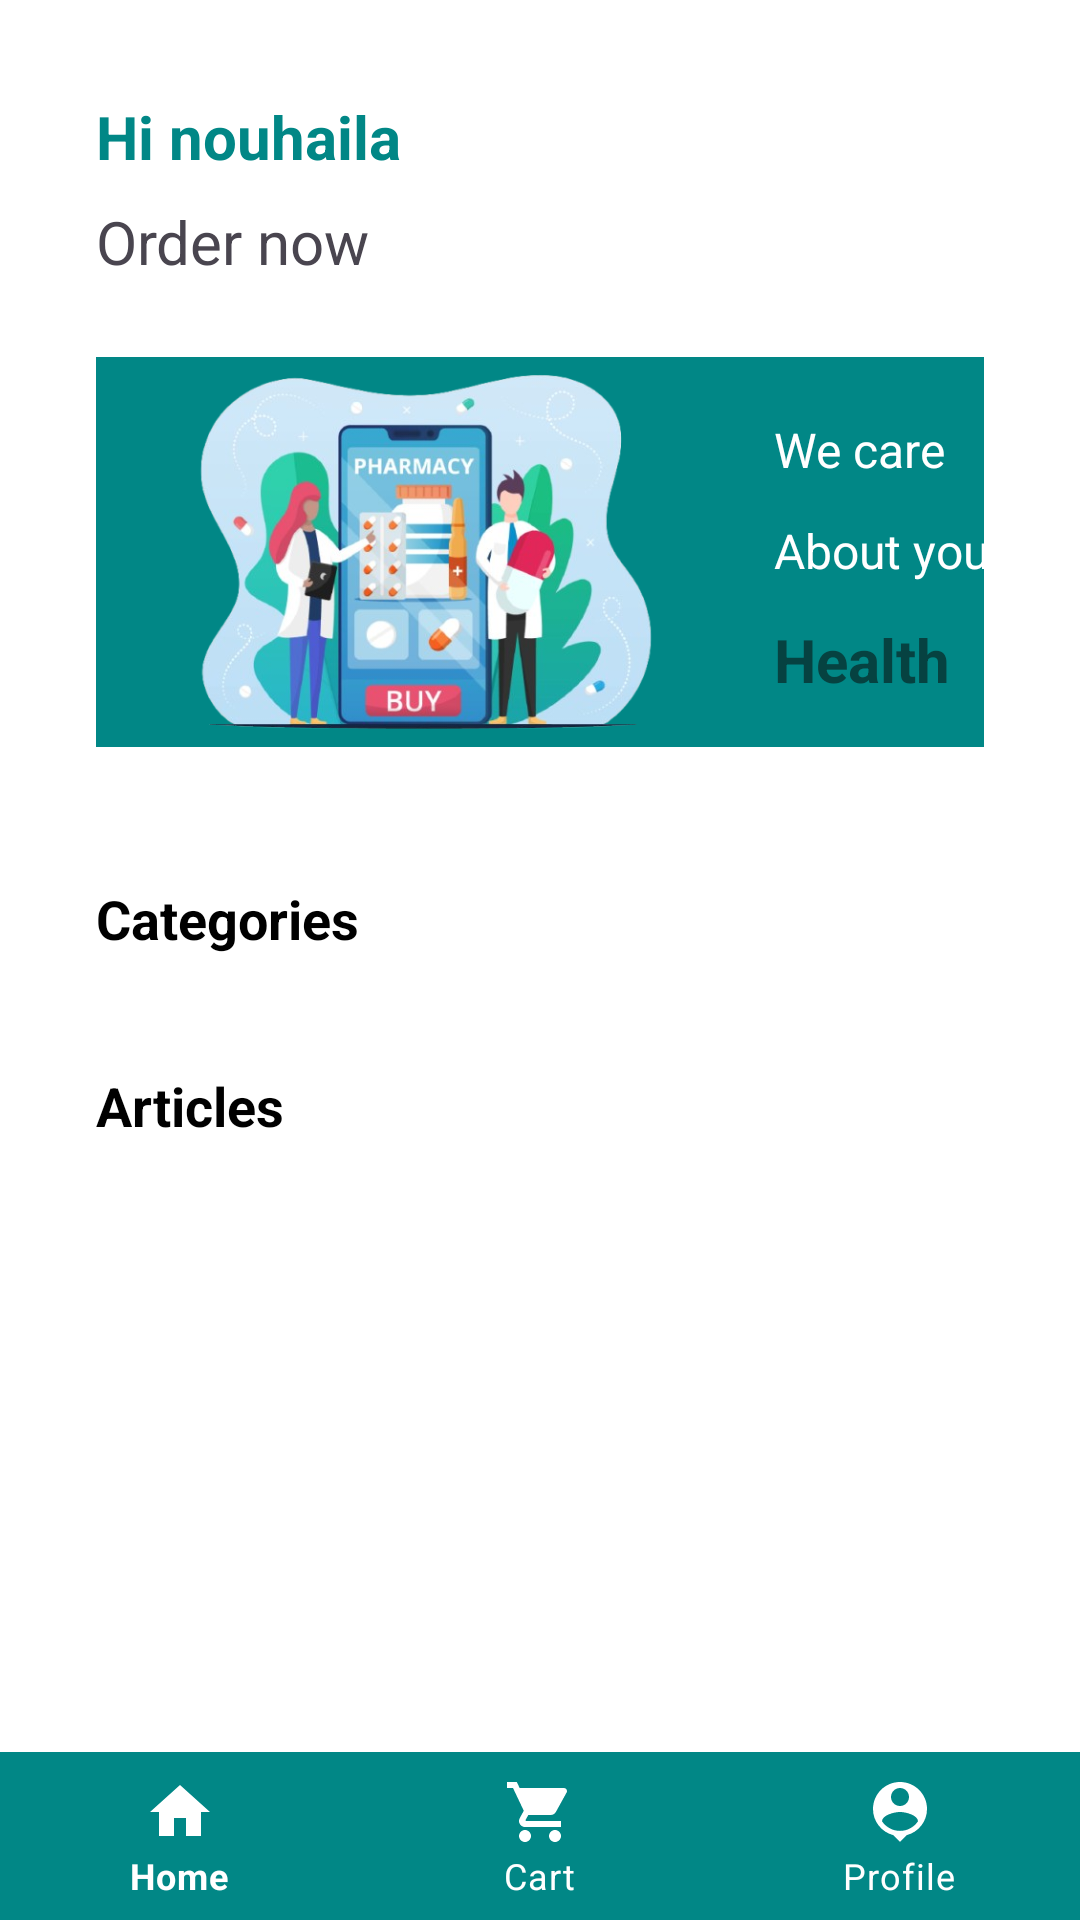

The Android layout XML behind this screen, and the referenced resources:
<!-- AndroidManifest.xml: application theme Theme.PharmacyApp -->
<!-- res/layout/fragment_reception_.xml -->
<?xml version="1.0" encoding="utf-8"?>
<androidx.constraintlayout.widget.ConstraintLayout xmlns:android="http://schemas.android.com/apk/res/android"
    xmlns:app="http://schemas.android.com/apk/res-auto"
    xmlns:tools="http://schemas.android.com/tools"
    android:layout_width="match_parent"
    android:layout_height="match_parent"
    android:background="@color/white"
    tools:context=".ReceptionFragment">

    <ScrollView
        android:id="@+id/scrollView"
        android:layout_width="0dp"
        android:layout_height="wrap_content"
        android:layout_marginBottom="0dp"
        app:layout_constraintEnd_toEndOf="parent"
        app:layout_constraintStart_toStartOf="parent"
        app:layout_constraintTop_toTopOf="parent">

        <LinearLayout
            android:layout_width="match_parent"
            android:layout_height="wrap_content"
            android:orientation="vertical"
            android:paddingBottom="90dp">

            <androidx.constraintlayout.widget.ConstraintLayout
                android:layout_width="match_parent"
                android:layout_height="wrap_content">

                <TextView
                    android:id="@+id/nom_user"
                    android:layout_width="wrap_content"
                    android:layout_height="wrap_content"
                    android:layout_marginStart="32dp"
                    android:layout_marginTop="32dp"
                    android:text="Hi nouhaila"
                    android:textColor="@color/teal_700"
                    android:textSize="20sp"
                    android:textStyle="bold"
                    app:layout_constraintStart_toStartOf="parent"
                    app:layout_constraintTop_toTopOf="parent" />

                <TextView
                    android:id="@+id/test_cart"
                    android:layout_width="wrap_content"
                    android:layout_height="wrap_content"
                    android:layout_marginTop="8dp"
                    android:text="Order now"
                    android:textSize="20sp"
                    app:layout_constraintStart_toStartOf="@+id/nom_user"
                    app:layout_constraintTop_toBottomOf="@+id/nom_user" />

                <androidx.appcompat.widget.AppCompatButton
                    android:id="@+id/checkBtn"
                    android:layout_width="100dp"
                    android:layout_height="wrap_content"
                    android:layout_marginEnd="32dp"
                    android:background="#E7620E"
                    android:text="Check your order"
                    android:textColor="@color/white"
                    android:visibility="gone"
                    app:layout_constraintBottom_toBottomOf="@+id/test_cart"
                    app:layout_constraintEnd_toEndOf="parent"
                    app:layout_constraintTop_toTopOf="parent"
                    app:layout_constraintVertical_bias="0.847" />

                <EditText
                    android:id="@+id/search_edit"
                    android:layout_width="0dp"
                    android:layout_height="50dp"
                    android:layout_marginStart="32dp"
                    android:layout_marginTop="16dp"
                    android:layout_marginEnd="32dp"
                    android:background="@drawable/search_bg"
                    android:drawableStart="@android:drawable/ic_menu_search"
                    android:drawablePadding="10dp"
                    android:ems="10"
                    android:hint="Find Your Medicine"
                    android:inputType="text"
                    android:paddingStart="20dp"
                    android:textColor="@color/black"
                    android:visibility="gone"
                    app:layout_constraintEnd_toEndOf="parent"
                    app:layout_constraintStart_toStartOf="parent"
                    app:layout_constraintTop_toBottomOf="@+id/test_cart" />

                <androidx.constraintlayout.widget.ConstraintLayout
                    android:id="@+id/constraintLayout"
                    android:layout_width="match_parent"
                    android:layout_height="130dp"
                    android:layout_marginStart="32dp"
                    android:layout_marginTop="25dp"
                    android:layout_marginEnd="32dp"
                    android:background="@color/teal_700"
                    app:layout_constraintEnd_toEndOf="parent"
                    app:layout_constraintStart_toStartOf="parent"
                    app:layout_constraintTop_toBottomOf="@+id/search_edit">

                    <ImageView
                        android:id="@+id/imageView"
                        android:layout_width="220dp"
                        android:layout_height="wrap_content"
                        android:src="@drawable/reception_pic"
                        app:layout_constraintBottom_toBottomOf="parent"
                        app:layout_constraintStart_toStartOf="parent" />

                    <TextView
                        android:id="@+id/textView2"
                        android:layout_width="wrap_content"
                        android:layout_height="wrap_content"
                        android:layout_marginTop="14dp"
                        android:padding="6dp"
                        android:text="We care "
                        android:textColor="#ffffff"
                        android:textSize="16sp"
                        app:layout_constraintStart_toEndOf="@+id/imageView"
                        app:layout_constraintTop_toTopOf="@+id/imageView" />

                    <TextView
                        android:id="@+id/textView5"
                        android:layout_width="wrap_content"
                        android:layout_height="wrap_content"
                        android:padding="6dp"
                        android:text="About your"
                        android:textColor="#ffffff"
                        android:textSize="16sp"
                        app:layout_constraintStart_toStartOf="@+id/textView2"
                        app:layout_constraintTop_toBottomOf="@+id/textView2" />

                    <TextView
                        android:id="@+id/textView8"
                        android:layout_width="wrap_content"
                        android:layout_height="wrap_content"
                        android:padding="6dp"
                        android:text="Health"
                        android:textColor="#064241"
                        android:textSize="20sp"
                        android:textStyle="bold"
                        app:layout_constraintStart_toStartOf="@+id/textView5"
                        app:layout_constraintTop_toBottomOf="@+id/textView5" />
                </androidx.constraintlayout.widget.ConstraintLayout>

                <TextView
                    android:id="@+id/textView11"
                    android:layout_width="wrap_content"
                    android:layout_height="wrap_content"
                    android:layout_marginStart="32dp"
                    android:layout_marginTop="45dp"
                    android:text="Categories"
                    android:textColor="#000000"
                    android:textSize="18sp"
                    android:textStyle="bold"
                    app:layout_constraintStart_toStartOf="parent"
                    app:layout_constraintTop_toBottomOf="@+id/constraintLayout" />

                <androidx.recyclerview.widget.RecyclerView
                    android:id="@+id/recyclerView1"
                    android:layout_width="match_parent"
                    android:layout_height="wrap_content"
                    android:layout_marginTop="8dp"
                    android:clipToPadding="false"
                    android:paddingStart="24dp"
                    android:paddingEnd="22dp"
                    app:layout_constraintEnd_toEndOf="parent"
                    app:layout_constraintStart_toStartOf="parent"
                    app:layout_constraintTop_toBottomOf="@+id/textView11" />

                <TextView
                    android:id="@+id/textView12"
                    android:layout_width="wrap_content"
                    android:layout_height="wrap_content"
                    android:layout_marginStart="32dp"
                    android:layout_marginTop="30dp"
                    android:text="Articles"
                    android:textColor="#000000"
                    android:textSize="18sp"
                    android:textStyle="bold"
                    app:layout_constraintStart_toStartOf="parent"
                    app:layout_constraintTop_toBottomOf="@+id/recyclerView1" />

                <androidx.recyclerview.widget.RecyclerView
                    android:id="@+id/recycleView2"
                    android:layout_width="match_parent"
                    android:layout_height="wrap_content"
                    android:layout_marginTop="8dp"
                    android:clipToPadding="false"
                    android:paddingStart="20dp"
                    android:paddingEnd="22dp"
                    app:layout_constraintEnd_toEndOf="parent"
                    app:layout_constraintStart_toStartOf="parent"
                    app:layout_constraintTop_toBottomOf="@+id/textView12" />
            </androidx.constraintlayout.widget.ConstraintLayout>

        </LinearLayout>
    </ScrollView>


    <com.google.android.material.bottomnavigation.BottomNavigationView
        android:id="@+id/buttom_nav"
        style="@style/BottomNavigationViewItemStyle"
        android:layout_width="match_parent"
        android:layout_height="wrap_content"
        android:background="@color/teal_700"
        app:itemIconTint="@color/white"
        app:itemTextColor="@color/white"
        app:layout_constraintBottom_toBottomOf="parent"
        app:layout_constraintEnd_toEndOf="parent"
        app:layout_constraintStart_toStartOf="parent"
        app:menu="@menu/bottom_nav_menu" />



</androidx.constraintlayout.widget.ConstraintLayout>
<!-- resources referenced by this layout -->
<resources>
  <color name="black">#FF000000</color>
  <color name="teal_700">#018786</color>
  <color name="white">#FFFFFFFF</color>
  <!-- drawable reception_pic: png bitmap (drawable, 254134 bytes) -->
  <style name="BottomNavigationViewItemStyle" parent="Widget.MaterialComponents.BottomNavigationView">
          <item name="itemTextAppearance">@style/CustomTextAppearance</item>
          <item name="itemIconSize">24dp</item> 
      </style>
  <style name="Theme.PharmacyApp" parent="Base.Theme.PharmacyApp" />
  <style name="CustomTextAppearance" parent="TextAppearance.AppCompat.Caption">
          <item name="android:paddingTop">2dp</item> 
      </style>
  <style name="Base.Theme.PharmacyApp" parent="Theme.Material3.Light.NoActionBar">
          
          
      </style>
</resources>
